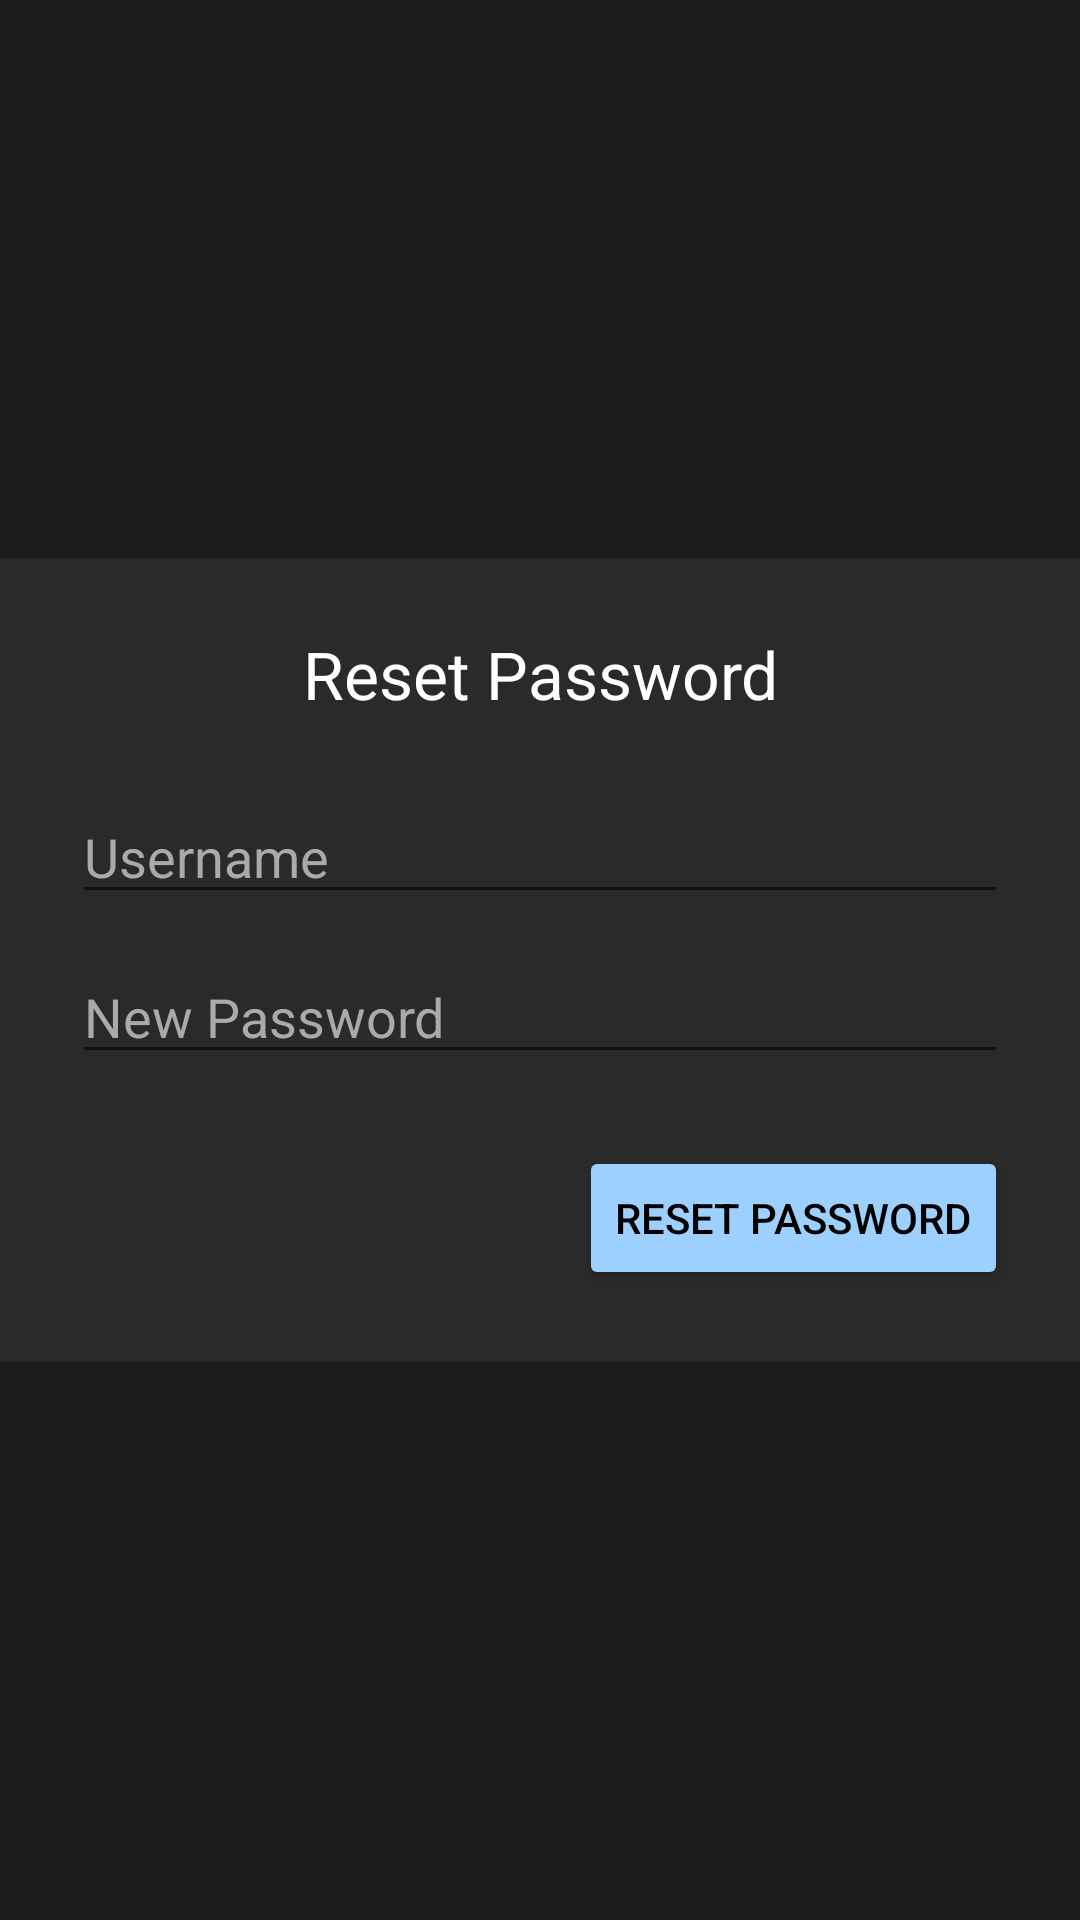

Reconstruct the res/layout file that produces this screen, plus the resources it refers to.
<!-- AndroidManifest.xml: application theme Theme.AppdevwardrobeINF246 -->
<!-- res/layout/activity_forgotpassword.xml -->
<?xml version="1.0" encoding="utf-8"?>
<androidx.constraintlayout.widget.ConstraintLayout
    xmlns:android="http://schemas.android.com/apk/res/android"
    xmlns:app="http://schemas.android.com/apk/res-auto"
    android:layout_width="match_parent"
    android:layout_height="match_parent"
    android:background="#1C1C1C">

    <LinearLayout
        android:layout_width="0dp"
        android:layout_height="wrap_content"
        android:orientation="vertical"
        android:padding="24dp"
        android:background="#2A2A2A"
        app:layout_constraintTop_toTopOf="parent"
        app:layout_constraintBottom_toBottomOf="parent"
        app:layout_constraintStart_toStartOf="parent"
        app:layout_constraintEnd_toEndOf="parent">

        <TextView
            android:text="Reset Password"
            android:textSize="22sp"
            android:textColor="#FFFFFF"
            android:gravity="center"
            android:layout_marginBottom="24dp"
            android:layout_width="match_parent"
            android:layout_height="wrap_content"/>

        <EditText
            android:id="@+id/usernameInput"
            android:hint="Username"
            android:layout_width="match_parent"
            android:layout_height="wrap_content"/>

        <EditText
            android:id="@+id/newPasswordInput"
            android:hint="New Password"
            android:inputType="textPassword"
            android:layout_marginTop="12dp"
            android:layout_width="match_parent"
            android:layout_height="wrap_content"/>

        <Button
            android:id="@+id/resetBtn"
            android:text="Reset Password"
            android:layout_marginTop="24dp"
            android:backgroundTint="#9ED0FF"
            android:textColor="#000000"
            android:layout_width="wrap_content"
            android:layout_height="wrap_content"
            android:layout_gravity="end"/>

    </LinearLayout>
</androidx.constraintlayout.widget.ConstraintLayout>
<!-- resources referenced by this layout -->
<resources>
  <style name="Theme.AppdevwardrobeINF246" parent="Theme.MaterialComponents.DayNight.NoActionBar">
          <item name="colorPrimary">#9ED0FF</item>
          <item name="colorPrimaryVariant">#7DB8FF</item>
          <item name="colorOnPrimary">@android:color/black</item>
          <item name="android:windowBackground">#121212</item>
          <item name="android:textColor">@android:color/white</item>
          <item name="android:textColorHint">#AAAAAA</item>
          <item name="android:statusBarColor">?attr/colorPrimaryVariant</item>
      </style>
</resources>
